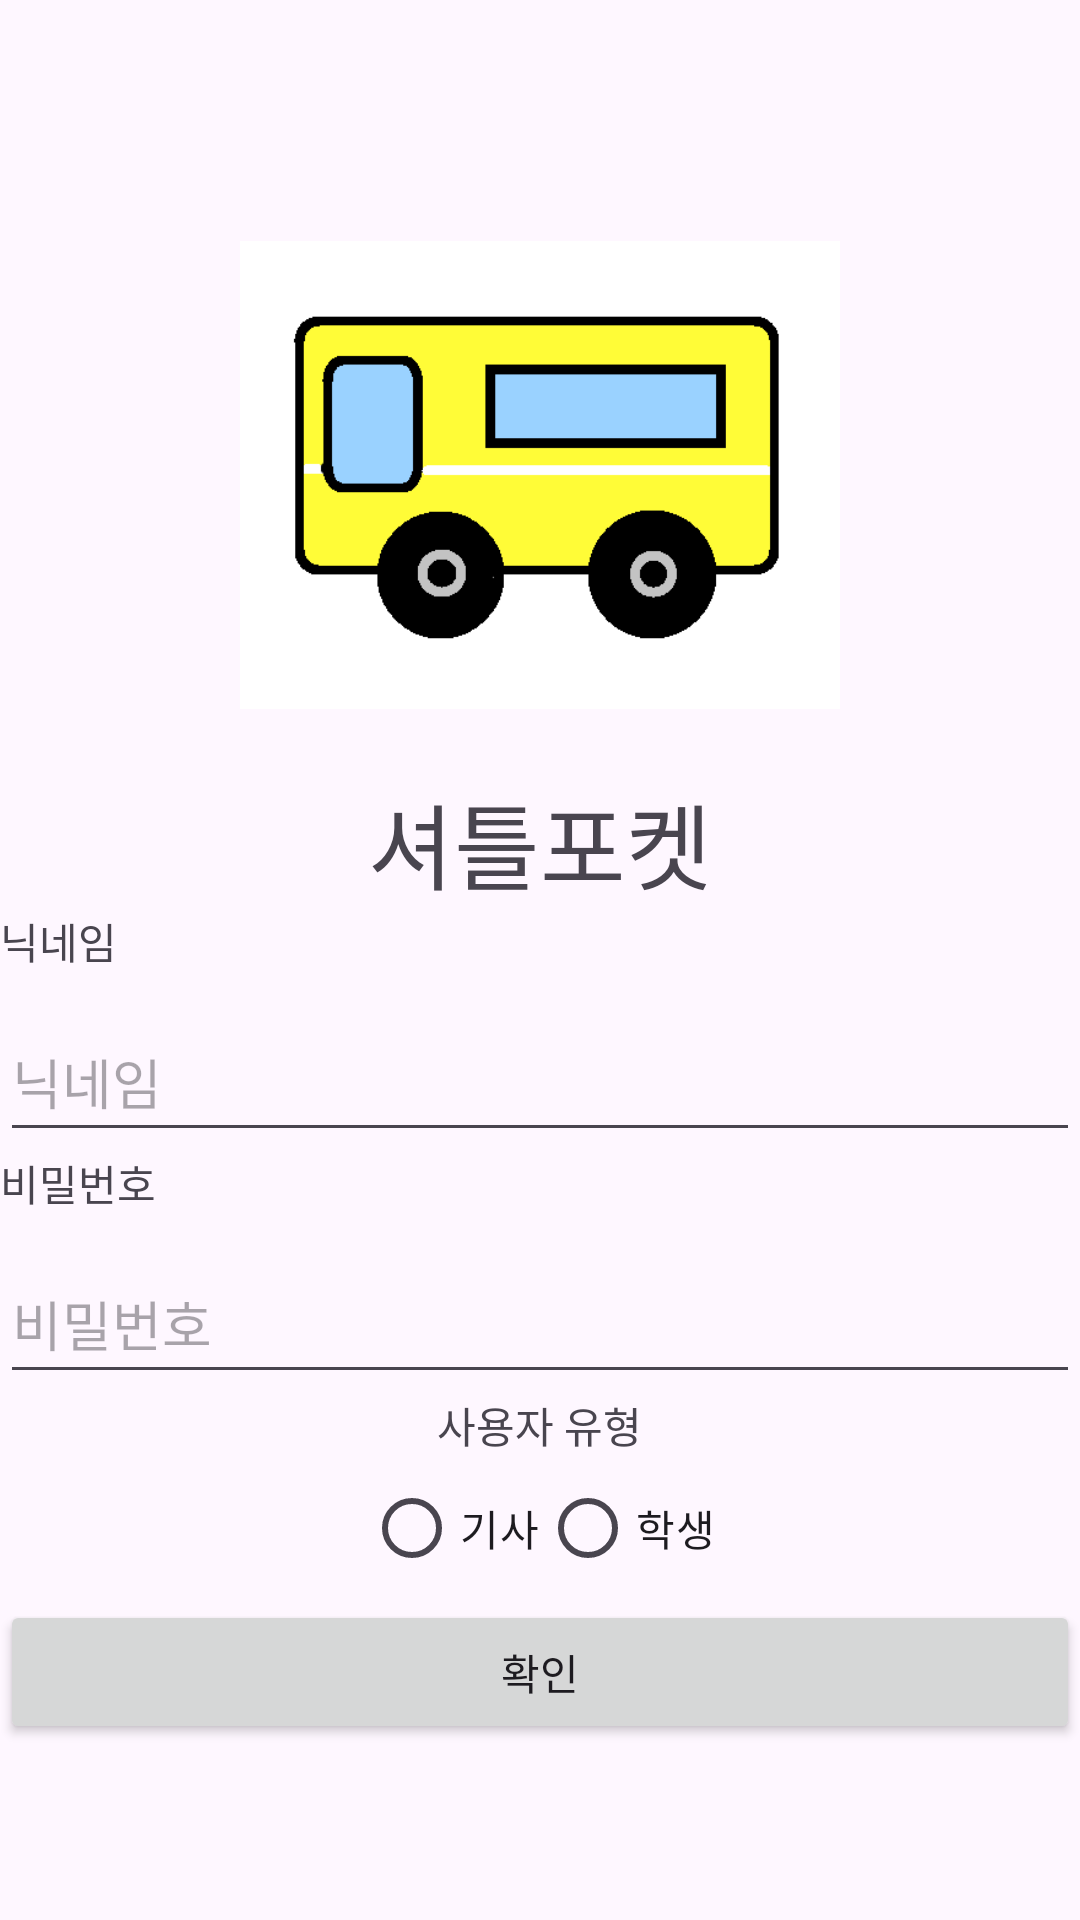

Write the Android layout XML for this screen, with the resource values it uses.
<!-- AndroidManifest.xml: application theme Theme.BusProject -->
<!-- res/layout/activity_main.xml -->
<?xml version="1.0" encoding="utf-8"?>
<LinearLayout xmlns:android="http://schemas.android.com/apk/res/android"
    xmlns:app="http://schemas.android.com/apk/res-auto"
    xmlns:tools="http://schemas.android.com/tools"
    android:layout_width="match_parent"
    android:layout_height="match_parent"
    android:layout_margin="20dp"
    tools:context=".MainActivity"
    android:orientation="vertical"
    android:gravity="center">

    <LinearLayout
        android:layout_width="wrap_content"
        android:layout_height="wrap_content"
        android:orientation="vertical"
        >
        <ImageView
            android:layout_width="200dp"
            android:layout_height="200dp"
            android:src="@drawable/logo"/>
    </LinearLayout>
        <TextView
            android:layout_width="wrap_content"
            android:layout_height="wrap_content"
            android:textSize="15pt"
            android:text="셔틀포켓"/>
    <LinearLayout
        android:layout_width="match_parent"
        android:layout_height="wrap_content"
        android:orientation="vertical"
        android:gravity="left"
        >
        <TextView
            android:layout_width="wrap_content"
            android:layout_height="wrap_content"
            android:text="닉네임"/>
        <EditText
            android:layout_width="match_parent"
            android:layout_height="50dp"
            android:layout_marginTop="10dp"
            android:hint="닉네임"
            android:singleLine="true"/>
        <TextView
            android:layout_width="wrap_content"
            android:layout_height="wrap_content"
            android:text="비밀번호"/>
        <EditText
            android:layout_width="match_parent"
            android:layout_height="50dp"
            android:layout_marginTop="10dp"
            android:hint="비밀번호"
            android:inputType="numberPassword"/>
    </LinearLayout>
        <TextView
            android:layout_width="wrap_content"
            android:layout_height="wrap_content"
            android:text="사용자 유형"/>
        <RadioGroup
            android:layout_width="wrap_content"
            android:layout_height="wrap_content"
            android:orientation="horizontal">
            <RadioButton
                android:layout_width="wrap_content"
                android:layout_height="wrap_content"
                android:text="기사"/>
            <RadioButton
                android:layout_width="wrap_content"
                android:layout_height="wrap_content"
                android:text="학생"/>

        </RadioGroup>


    <Button
        android:layout_width="match_parent"
        android:layout_height="wrap_content"
        android:id="@+id/mainbtn"
        android:text="확인"/>


</LinearLayout>
<!-- resources referenced by this layout -->
<resources>
  <!-- drawable logo: png bitmap (drawable, 6685 bytes) -->
  <style name="Theme.BusProject" parent="Base.Theme.BusProject" />
  <style name="Base.Theme.BusProject" parent="Theme.Material3.DayNight.NoActionBar">
          
          
      </style>
</resources>
